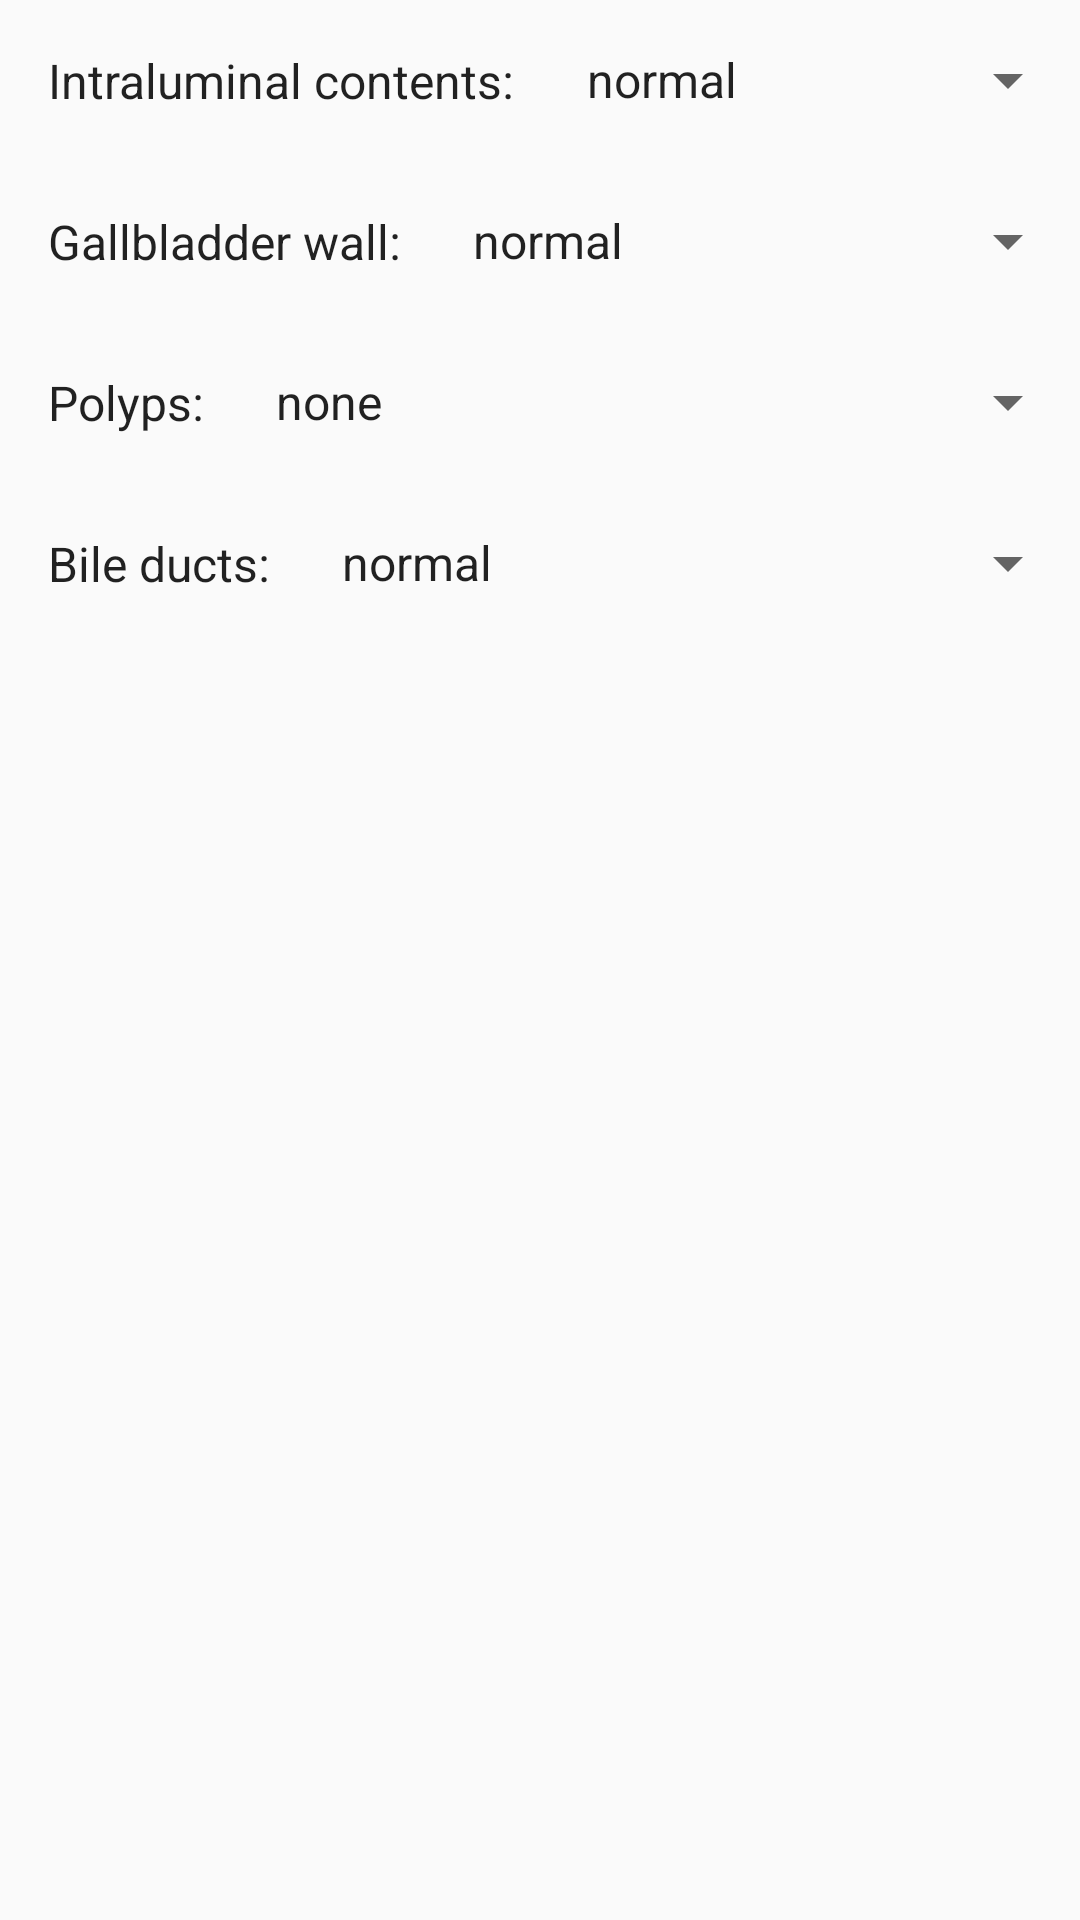

The Android layout XML behind this screen, and the referenced resources:
<!-- AndroidManifest.xml: application theme AppTheme -->
<!-- res/layout/gallbladder_ct_layout.xml -->
<?xml version="1.0" encoding="utf-8"?>
<LinearLayout xmlns:android="http://schemas.android.com/apk/res/android"
              android:orientation="vertical"
              android:layout_width="match_parent"
              android:layout_height="match_parent">

    <LinearLayout
        android:layout_width="match_parent"
        android:layout_height="wrap_content"
        android:orientation="horizontal">
        <TextView
            android:id="@+id/label_gallbladder_ct_gallbladder"
            style="@style/standardTextLabelStyle"
            android:text="Intraluminal contents:"
            />
        <Spinner
            android:id="@+id/spinner_gallbladder_ct_contents"
            android:layout_gravity="center"
            android:layout_width="match_parent"
            android:layout_height="wrap_content"
            android:entries="@array/gallbladder_contents_array"
            />
    </LinearLayout>

    <LinearLayout
        android:layout_width="match_parent"
        android:layout_height="wrap_content"
        android:orientation="horizontal">
        <TextView
            android:id="@+id/label_gallbladder_ct_wall"
            style="@style/standardTextLabelStyle"
            android:text="Gallbladder wall:"
            />
        <Spinner
            android:id="@+id/spinner_gallbladder_ct_wall"
            android:layout_gravity="center"
            android:layout_width="match_parent"
            android:layout_height="wrap_content"
            android:entries="@array/gallbladder_wall_array"
            />
    </LinearLayout>

    <LinearLayout
        android:layout_width="match_parent"
        android:layout_height="wrap_content"
        android:orientation="horizontal">
        <TextView
            android:id="@+id/label_gallbladder_ct_polyp"
            style="@style/standardTextLabelStyle"
            android:text="Polyps:"
            />
        <Spinner
            android:id="@+id/spinner_gallbladder_ct_polyp"
            android:layout_gravity="center"
            android:layout_width="match_parent"
            android:layout_height="wrap_content"
            android:entries="@array/gallbladder_polyp_array"
            />
    </LinearLayout>

    <LinearLayout
        android:layout_width="match_parent"
        android:layout_height="wrap_content"
        android:orientation="horizontal">
        <TextView
            android:id="@+id/label_gallbladder_ct_duct_dilation"
            style="@style/standardTextLabelStyle"
            android:text="Bile ducts:"
            />
        <Spinner
            android:id="@+id/spinner_gallbladder_ct_duct_dilation"
            android:layout_gravity="center"
            android:layout_width="match_parent"
            android:layout_height="wrap_content"
            android:entries="@array/gallbladder_duct_array"
            />
    </LinearLayout>

    <TextView
        android:id="@+id/textview_gallblader_ct_info"
        style="@style/subTextInfoStyle"
        android:visibility="gone"
        android:text="Common bile duct or common hepatic duct &gt; 6 mm in a patient &lt; 60 years of age with the gallbladder present or a common duct &gt; 10 mm with the gallbladder absent."
        />

</LinearLayout>
<!-- resources referenced by this layout -->
<resources>
  <string-array name="gallbladder_contents_array">
          <item>normal</item>
          <item>gallstones</item>
          <item>dense material</item>
      </string-array>
  <string-array name="gallbladder_duct_array">
          <item>normal</item>
          <item>duct dilation</item>
      </string-array>
  <string-array name="gallbladder_polyp_array">
          <item>none</item>
          <item>&lt;= 6 mm</item>
          <item>7 to 9 mm</item>
          <item>&gt;= 10 mm</item>
      </string-array>
  <string-array name="gallbladder_wall_array">
          <item>normal</item>
          <item>calcification</item>
          <item>diffuse thickening &gt; 3 mm</item>
          <item>focal gallbladder wall thickening or mass</item>
      </string-array>
  <style name="standardTextLabelStyle">
          <item name="android:layout_width">wrap_content</item>
          <item name="android:layout_height">wrap_content</item>
          <item name="android:layout_gravity">center</item>
          <item name="android:padding">16dp</item>
          <item name="android:textColor">@color/text_dark</item>
          <item name="android:textSize">@dimen/standardTextSize</item>
          <item name="android:textAppearance">?android:attr/textAppearanceMedium</item>
      </style>
  <style name="subTextInfoStyle">
          <item name="android:layout_width">wrap_content</item>
          <item name="android:layout_height">wrap_content</item>
          <item name="android:paddingTop">0dp</item>
          <item name="android:paddingBottom">16dp</item>
          <item name="android:paddingRight">32dp</item>
          <item name="android:paddingLeft">32dp</item>
          <item name="android:textColor">@color/text_dark_secondary</item>
          <item name="android:textSize">@dimen/smallTextSize</item>
          <item name="android:textAppearance">?android:attr/textAppearanceMedium</item>
      </style>
  <style name="AppTheme" parent="Theme.AppCompat.Light.DarkActionBar">
          
          <item name="colorPrimary">@color/colorPrimary</item>
          <item name="colorPrimaryDark">@color/colorPrimaryDark</item>
          <item name="colorAccent">@color/colorAccent</item>
      </style>
  <color name="text_dark">#DE000000</color>
  <dimen name="standardTextSize">16sp</dimen>
  <color name="text_dark_secondary">#80000000</color>
  <dimen name="smallTextSize">12sp</dimen>
  <color name="colorPrimary">#0d47a1</color>
  <color name="colorPrimaryDark">#002171</color>
  <color name="colorAccent">#4caf50</color>
</resources>
